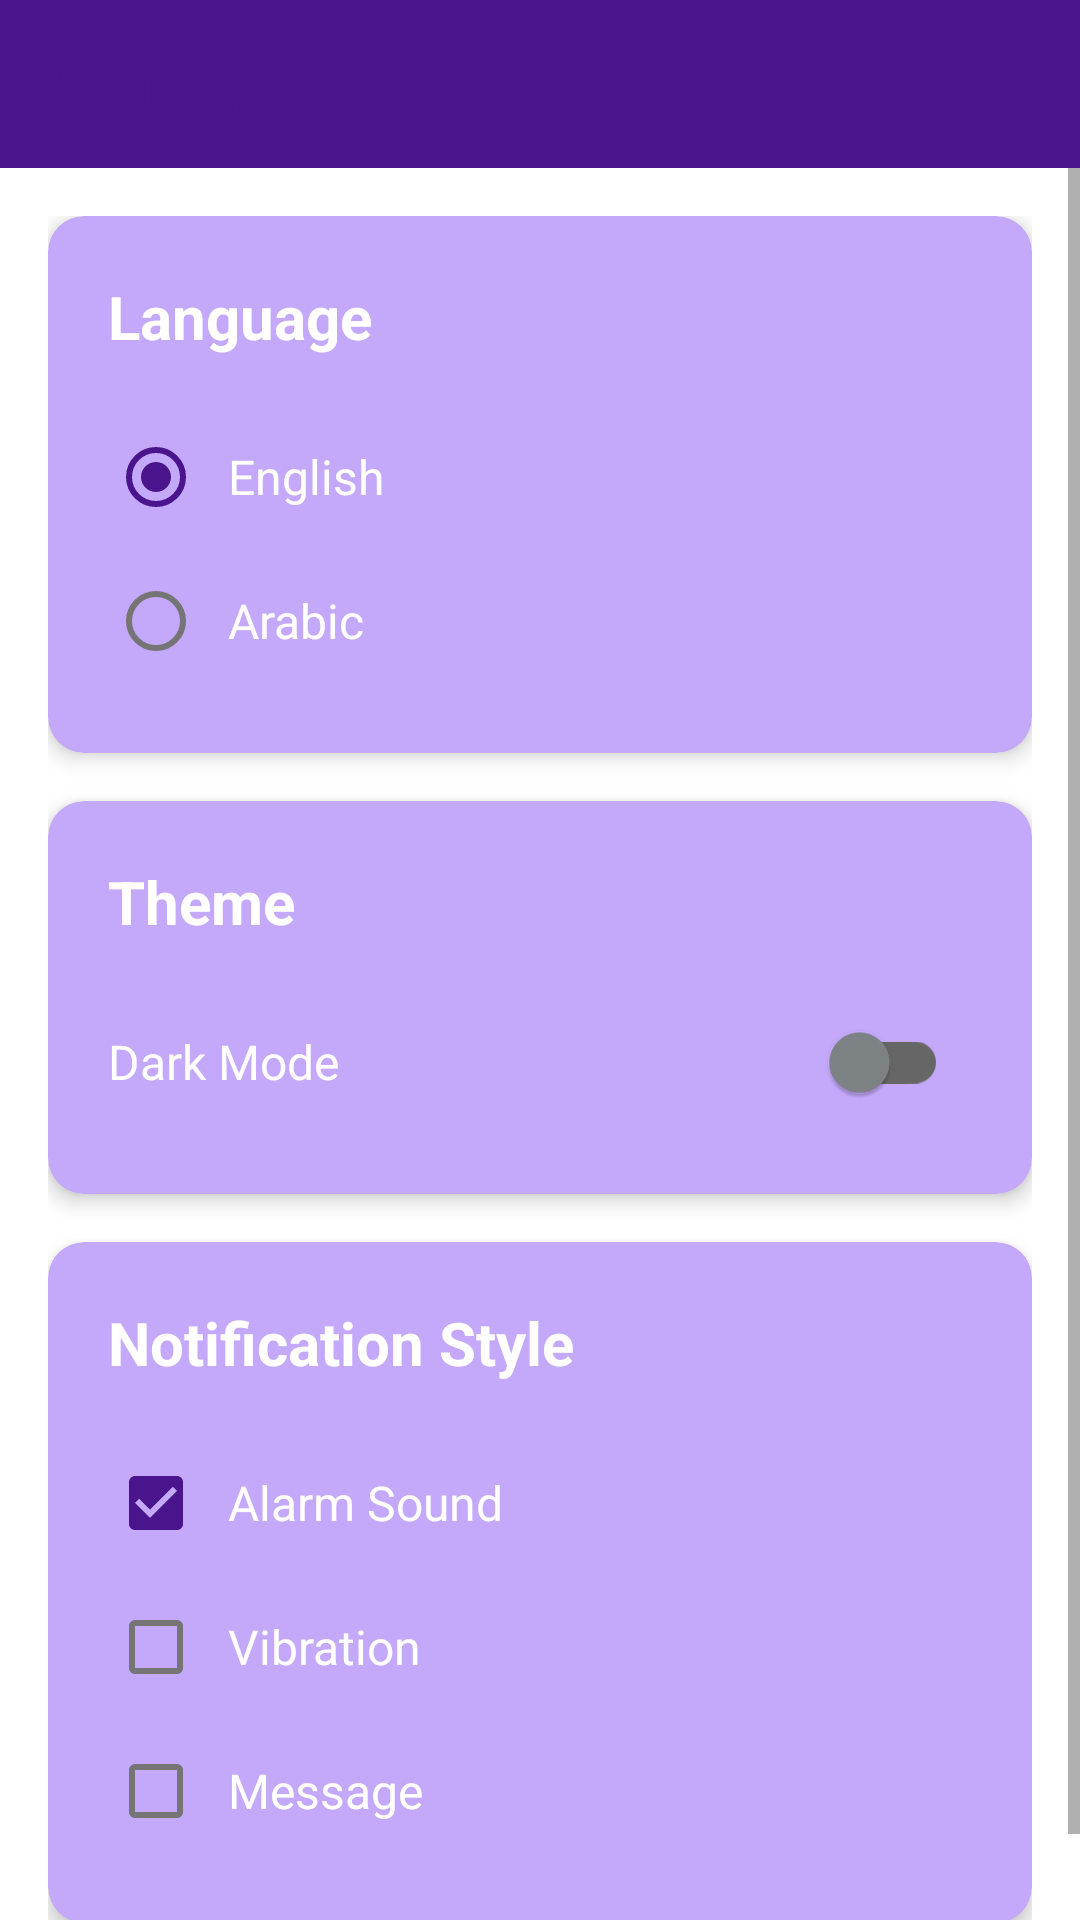

The Android layout XML behind this screen, and the referenced resources:
<!-- AndroidManifest.xml: application theme Theme.Finalsenior -->
<!-- res/layout/activity_settings.xml -->
<?xml version="1.0" encoding="utf-8"?>
<androidx.coordinatorlayout.widget.CoordinatorLayout
    android:id="@+id/main_layout"
    xmlns:android="http://schemas.android.com/apk/res/android"
    xmlns:app="http://schemas.android.com/apk/res-auto"
    android:layout_width="match_parent"
    android:layout_height="match_parent"
    android:background="?attr/colorOnPrimary"
    android:layoutDirection="locale">

    
    <ImageView
        android:id="@+id/backButton"
        android:layout_width="wrap_content"
        android:layout_height="wrap_content"
        android:layout_marginStart="16dp"
        android:layout_marginTop="16dp"
        android:padding="8dp"
        android:src="@drawable/ic_back_improved"
        android:contentDescription="@string/back_button_description"
        app:layout_constraintStart_toStartOf="parent"
        app:layout_constraintTop_toTopOf="parent"
        android:elevation="10dp" />

    <com.google.android.material.appbar.MaterialToolbar
        android:id="@+id/toolbar"
        android:layout_width="match_parent"
        android:layout_height="?attr/actionBarSize"
        app:title="@string/nav_settings"
        app:titleTextColor="?attr/introTitleTextColor"
        android:background="?attr/colorPrimary" />

    <ScrollView
        android:layout_width="match_parent"
        android:layout_height="match_parent"
        android:paddingTop="?attr/actionBarSize"
        android:clipToPadding="false">

        <LinearLayout
            android:layout_width="match_parent"
            android:layout_height="wrap_content"
            android:orientation="vertical"
            android:padding="16dp">

            
            <androidx.cardview.widget.CardView
                android:layout_width="match_parent"
                android:layout_height="wrap_content"
                android:layout_marginBottom="16dp"
                app:cardCornerRadius="12dp"
                app:cardElevation="4dp"
                app:cardBackgroundColor="@color/settings_card_background">

                <LinearLayout
                    android:layout_width="match_parent"
                    android:layout_height="wrap_content"
                    android:orientation="vertical"
                    android:padding="20dp">

                    <TextView
                        android:layout_width="match_parent"
                        android:layout_height="wrap_content"
                        android:text="@string/language"
                        android:textSize="20sp"
                        android:textStyle="bold"
                        android:textColor="?attr/settingsTitleTextColor" />

                    <RadioGroup
                        android:layout_width="match_parent"
                        android:layout_height="wrap_content"
                        android:orientation="vertical"
                        android:layout_marginTop="16dp">

                        <com.google.android.material.radiobutton.MaterialRadioButton
                            android:id="@+id/radioEnglish"
                            android:layout_width="match_parent"
                            android:layout_height="wrap_content"
                            android:text="@string/english"
                            android:textSize="16sp"
                            android:textColor="?attr/settingsOptionTextColor"
                            android:padding="8dp"
                            android:checked="true" />

                        <com.google.android.material.radiobutton.MaterialRadioButton
                            android:id="@+id/radioArabic"
                            android:layout_width="match_parent"
                            android:layout_height="wrap_content"
                            android:text="@string/arabic"
                            android:textSize="16sp"
                            android:textColor="?attr/settingsOptionTextColor"
                            android:padding="8dp" />
                    </RadioGroup>
                </LinearLayout>
            </androidx.cardview.widget.CardView>

            
            <androidx.cardview.widget.CardView
                android:layout_width="match_parent"
                android:layout_height="wrap_content"
                android:layout_marginBottom="16dp"
                app:cardCornerRadius="12dp"
                app:cardElevation="4dp"
                app:cardBackgroundColor="@color/settings_card_background">

                <LinearLayout
                    android:layout_width="match_parent"
                    android:layout_height="wrap_content"
                    android:orientation="vertical"
                    android:padding="20dp">

                    <TextView
                        android:layout_width="match_parent"
                        android:layout_height="wrap_content"
                        android:text="@string/theme"
                        android:textSize="20sp"
                        android:textStyle="bold"
                        android:textColor="?attr/settingsTitleTextColor" />

                    <LinearLayout
                        android:layout_width="match_parent"
                        android:layout_height="wrap_content"
                        android:orientation="horizontal"
                        android:layout_marginTop="16dp"
                        android:gravity="center_vertical">

                        <TextView
                            android:layout_width="0dp"
                            android:layout_height="wrap_content"
                            android:layout_weight="1"
                            android:text="@string/dark_mode"
                            android:textSize="16sp"
                            android:textColor="?attr/settingsOptionTextColor" />

                        <androidx.appcompat.widget.SwitchCompat
                            android:id="@+id/switchDarkMode"
                            android:layout_width="wrap_content"
                            android:layout_height="wrap_content"
                            android:padding="8dp"
                            app:thumbTint="@color/switch_thumb_color"
                            app:trackTint="@color/switch_track_color" />
                    </LinearLayout>
                </LinearLayout>
            </androidx.cardview.widget.CardView>

            
            <androidx.cardview.widget.CardView
                android:layout_width="match_parent"
                android:layout_height="wrap_content"
                android:layout_marginBottom="16dp"
                app:cardCornerRadius="12dp"
                app:cardElevation="4dp"
                app:cardBackgroundColor="@color/settings_card_background">

                <LinearLayout
                    android:layout_width="match_parent"
                    android:layout_height="wrap_content"
                    android:orientation="vertical"
                    android:padding="20dp">

                    <TextView
                        android:layout_width="match_parent"
                        android:layout_height="wrap_content"
                        android:text="@string/notification_style"
                        android:textSize="20sp"
                        android:textStyle="bold"
                        android:textColor="?attr/settingsTitleTextColor" />

                    <LinearLayout
                        android:layout_width="match_parent"
                        android:layout_height="wrap_content"
                        android:orientation="vertical"
                        android:layout_marginTop="16dp">

                        <com.google.android.material.checkbox.MaterialCheckBox
                            android:id="@+id/checkboxSound"
                            android:layout_width="match_parent"
                            android:layout_height="wrap_content"
                            android:text="@string/alarm_sound"
                            android:textSize="16sp"
                            android:textColor="?attr/settingsOptionTextColor"
                            android:padding="8dp"
                            android:checked="true" />

                        <com.google.android.material.checkbox.MaterialCheckBox
                            android:id="@+id/checkboxVibration"
                            android:layout_width="match_parent"
                            android:layout_height="wrap_content"
                            android:text="@string/vibration"
                            android:textSize="16sp"
                            android:textColor="?attr/settingsOptionTextColor"
                            android:padding="8dp" />

                        <com.google.android.material.checkbox.MaterialCheckBox
                            android:id="@+id/checkboxMessage"
                            android:layout_width="match_parent"
                            android:layout_height="wrap_content"
                            android:text="@string/notification"
                            android:textSize="16sp"
                            android:textColor="?attr/settingsOptionTextColor"
                            android:padding="8dp" />
                    </LinearLayout>
                </LinearLayout>
            </androidx.cardview.widget.CardView>
        </LinearLayout>
    </ScrollView>
</androidx.coordinatorlayout.widget.CoordinatorLayout>
<!-- resources referenced by this layout -->
<resources>
  <string name="alarm_sound">Alarm Sound</string>
  <string name="arabic">Arabic</string>
  <string name="back_button_description">Back button</string>
  <string name="dark_mode">Dark Mode</string>
  <string name="english">English</string>
  <string name="language">Language</string>
  <string name="nav_settings">Settings</string>
  <string name="notification">Message</string>
  <string name="notification_style">Notification Style</string>
  <string name="theme">Theme</string>
  <string name="vibration">Vibration</string>
  <style name="Theme.Finalsenior" parent="Theme.MaterialComponents.DayNight.NoActionBar">
          
          <item name="colorPrimary">@color/purple</item>
          <item name="colorPrimaryVariant">@color/Dark_purple</item>
          <item name="colorOnPrimary">@color/white</item>
          <item name="colorSecondary">@color/purple</item>
          <item name="colorSecondaryVariant">@color/Dark_purple</item>
          <item name="colorOnSecondary">@color/white</item>
          <item name="android:statusBarColor">?attr/colorPrimaryVariant</item>
          <item name="android:colorBackground">@color/white</item>
          <item name="android:windowBackground">@color/white</item>
          <item name="android:textColor">@color/black</item>
          <item name="constraintLayoutBackground">@color/white</item>
          <item name="cardViewStyle">@style/CustomCardView</item>
          <item name="colorSurface">@color/card_background_light</item>
          <item name="colorSecondaryContainer">@color/purple_light</item>
  
          
          <item name="introTitleTextColor">@color/purple</item>
          <item name="introSubtitleTextColor">@color/light_gray</item>
          <item name="introButtonTextColor">@color/white</item>
  
          
          <item name="loginEditTextColor">@color/black</item>
          <item name="loginEditTextHintColor">@color/gray_light</item>
  
          
          <item name="homeCardTextColor">@color/black</item>
          <item name="homeCardLabelColor">@color/gray_light</item>
          <item name="homeControlCardColor">@color/purple_light</item>
          <item name="homeControlTextColor">@color/black</item>
  
          
          <item name="logsScreenBackground">@color/white</item>
          <item name="logsCardBackground">@color/white</item>
          <item name="logsCardTextColor">@color/black</item>
          <item name="logsCardTimestampColor">@color/gray_light</item>
  
          
          <item name="notificationCardBackground">@color/white</item>
          <item name="notificationTextColor">@color/black</item>
          <item name="notificationTimeColor">@color/gray_light</item>
  
          
          <item name="settingsTitleTextColor">@color/white</item>
          <item name="settingsOptionTextColor">@color/white</item>
  
          <item name="navigationViewStyle">@style/Widget.App.NavigationView</item>
  
          
          <item name="spinnerDropdownTextColor">@color/black</item>
      </style>
  <color name="purple">#4A148C</color>
  <color name="Dark_purple">#130040</color>
  <color name="white">#FFFFFFFF</color>
  <color name="black">#FF000000</color>
  <style name="CustomCardView" parent="Widget.MaterialComponents.CardView">
          <item name="cardBackgroundColor">?attr/colorSurface</item>
      </style>
  <color name="card_background_light">#FFFFFF</color>
  <color name="purple_light">#c4a8fa</color>
  <color name="light_gray">#7F8487</color>
  <color name="gray_light">#666666</color>
  <style name="Widget.App.NavigationView" parent="Widget.MaterialComponents.NavigationView">
          <item name="itemIconTint">@color/nav_item_color_light</item>
          <item name="itemTextColor">@color/nav_item_color_light</item>
          <item name="itemShapeFillColor">@color/nav_item_background_color_light</item>
      </style>
</resources>
